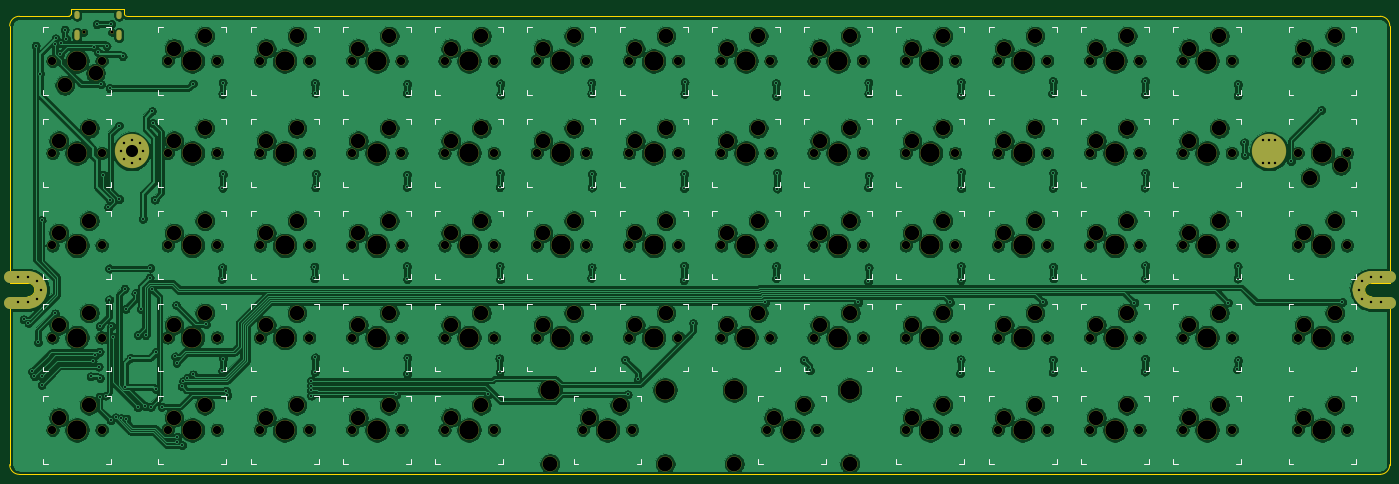
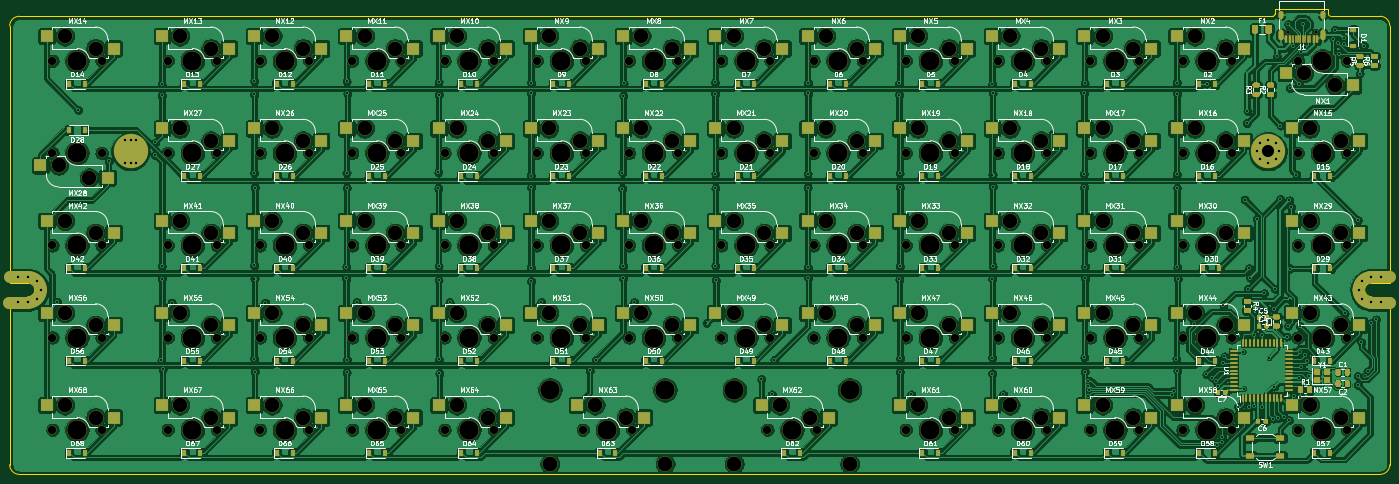
Circuit board: 9 layer files. Board 285.0 x 96.1 mm.
- bottom_copper: boardswap-B_Cu.gbr (1170501 bytes)
- bottom_mask: boardswap-B_Mask.gbr (32670 bytes)
- bottom_silk: boardswap-B_SilkS.gbr (187309 bytes)
- outline: boardswap-Edge_Cuts.gbr (1953 bytes)
- top_copper: boardswap-F_Cu.gbr (764687 bytes)
- top_mask: boardswap-F_Mask.gbr (13116 bytes)
- top_silk: boardswap-F_SilkS.gbr (28126 bytes)
- drill: boardswap-NPTH.drl (4905 bytes)
- drill: boardswap-PTH.drl (3863 bytes)

=== bottom_copper: boardswap-B_Cu.gbr (1170501 bytes, source omitted) ===
=== bottom_mask: boardswap-B_Mask.gbr (32670 bytes, source omitted) ===
=== bottom_silk: boardswap-B_SilkS.gbr (187309 bytes, source omitted) ===
=== outline: boardswap-Edge_Cuts.gbr ===
%TF.GenerationSoftware,KiCad,Pcbnew,(5.1.6)-1*%
%TF.CreationDate,2020-08-12T01:23:20+02:00*%
%TF.ProjectId,boardswap,626f6172-6473-4776-9170-2e6b69636164,rev?*%
%TF.SameCoordinates,Original*%
%TF.FileFunction,Profile,NP*%
%FSLAX46Y46*%
G04 Gerber Fmt 4.6, Leading zero omitted, Abs format (unit mm)*
G04 Created by KiCad (PCBNEW (5.1.6)-1) date 2020-08-12 01:23:20*
%MOMM*%
%LPD*%
G01*
G04 APERTURE LIST*
%TA.AperFunction,Profile*%
%ADD10C,0.300000*%
%TD*%
G04 APERTURE END LIST*
D10*
%TO.C,REF\u002A\u002A*%
X-16675000Y128912500D02*
X264325000Y128912500D01*
X264325000Y223512500D02*
X5525000Y223512500D01*
X-18675000Y130912500D02*
X-18675000Y165612500D01*
X-18675000Y165612500D02*
X-14875000Y165612500D01*
X-14875000Y168412500D02*
X-18675000Y168412500D01*
X-18675000Y168412500D02*
X-18675000Y221512500D01*
X266325000Y165612500D02*
X266325000Y130912500D01*
X266325000Y168412500D02*
X266325000Y221512500D01*
X262525000Y165612500D02*
X266325000Y165612500D01*
X262525000Y168412500D02*
X266325000Y168412500D01*
X-5975000Y225012500D02*
X5025000Y225012500D01*
X-16675000Y223512500D02*
X-6475000Y223512500D01*
X-5976620Y224017840D02*
X-5976620Y225012500D01*
X5025000Y224012500D02*
X5026660Y225012500D01*
X-16675000Y223512500D02*
G75*
G03*
X-18675000Y221512500I0J-2000000D01*
G01*
X-18675000Y130912500D02*
G75*
G03*
X-16675000Y128912500I2000000J0D01*
G01*
X264325000Y128912500D02*
G75*
G03*
X266325000Y130912500I0J2000000D01*
G01*
X266325000Y221512500D02*
G75*
G03*
X264325000Y223512500I-2000000J0D01*
G01*
X-13475000Y167012500D02*
G75*
G03*
X-14875000Y168412500I-1400000J0D01*
G01*
X261125000Y167012500D02*
G75*
G02*
X262525000Y168412500I1400000J0D01*
G01*
X262525000Y165612500D02*
G75*
G02*
X261125000Y167012500I0J1400000D01*
G01*
X-14875000Y165612500D02*
G75*
G03*
X-13475000Y167012500I0J1400000D01*
G01*
X-6475000Y223512500D02*
G75*
G03*
X-5975000Y224012500I0J500000D01*
G01*
X5025000Y224012500D02*
G75*
G03*
X5525000Y223512500I500000J0D01*
G01*
%TD*%
M02*

=== top_copper: boardswap-F_Cu.gbr (764687 bytes, source omitted) ===
=== top_mask: boardswap-F_Mask.gbr (13116 bytes, source omitted) ===
=== top_silk: boardswap-F_SilkS.gbr (28126 bytes, source omitted) ===
=== drill: boardswap-NPTH.drl (4905 bytes, source omitted) ===
=== drill: boardswap-PTH.drl ===
M48
; DRILL file {KiCad (5.1.6)-1} date 08/12/20 01:23:37
; FORMAT={-:-/ absolute / inch / decimal}
; #@! TF.CreationDate,2020-08-12T01:23:37+02:00
; #@! TF.GenerationSoftware,Kicad,Pcbnew,(5.1.6)-1
; #@! TF.FileFunction,Plated,1,2,PTH
FMAT,2
INCH
T1C0.0157
T2C0.0197
T3C0.0236
T4C0.0984
T5C0.0984
%
G90
G05
T1
X-0.6228Y6.3354
X-0.5835Y6.3059
X-0.5539Y5.9122
X-0.5343Y5.8728
X-0.5244Y8.5598
X-0.5047Y6.1484
X-0.4892Y8.3337
X-0.4752Y7.1425
X-0.4752Y5.8728
X-0.4752Y5.8039
X-0.3669Y6.3846
X-0.3667Y8.5706
X-0.3622Y8.6191
X-0.3228Y8.4931
X-0.3179Y8.5787
X-0.2882Y8.6886
X-0.2772Y8.6165
X-0.078Y5.8713
X-0.0618Y6.0008
X-0.0496Y8.5492
X-0.0427Y6.042
X-0.0285Y8.7362
X-0.0157Y8.5059
X-0.0126Y5.9516
X-0.0049Y6.2805
X-0.0048Y6.0707
X-0.0039Y5.7077
X-0.001Y5.8583
X0.0047Y8.248
X0.0244Y7.5126
X0.0469Y5.7157
X0.0521Y8.558
X0.0665Y7.2484
X0.0728Y6.497
X0.0738Y6.749
X0.0768Y8.2154
X0.0817Y7.3031
X0.0866Y5.5148
X0.0915Y8.7362
X0.0921Y6.2819
X0.1024Y6.1949
X0.1252Y5.5382
X0.1535Y7.9114
X0.1555Y7.312
X0.17Y5.5338
X0.1821Y8.4754
X0.1988Y6.5837
X0.2028Y5.7894
X0.2077Y6.4213
X0.2138Y5.5283
X0.2461Y6.0217
X0.2874Y6.5482
X0.3061Y5.6191
X0.3063Y6.2075
X0.3307Y6.4193
X0.3465Y7.1535
X0.3683Y5.6289
X0.3693Y6.2075
X0.4016Y6.6732
X0.4094Y6.753
X0.4114Y5.624
X0.4193Y6.5837
X0.4222Y8.0295
X0.4272Y7.9311
X0.4449Y7.3091
X0.4508Y5.7717
X0.4557Y6.0719
X0.4992Y5.6248
X0.6094Y6.0343
X0.6171Y6.4528
X0.6213Y5.9831
X0.6272Y5.3807
X0.6272Y5.3413
X0.6646Y5.7902
X0.6665Y5.3118
X0.6764Y5.8335
X0.7098Y5.8621
X0.7547Y8.2524
X0.7551Y5.8886
X0.8598Y6.2958
X0.989Y6.6661
X0.9917Y5.9161
X0.9921Y6.7579
X0.9937Y8.1689
X0.9949Y7.4043
X0.9957Y8.2606
X0.9972Y7.5154
X0.9992Y6.015
X1.0222Y5.7566
X1.0346Y5.7193
X1.7134Y5.7583
X1.7159Y5.837
X1.7159Y5.7976
X1.7159Y5.7154
X1.7417Y6.7642
X1.7417Y6.6689
X1.7445Y5.9083
X1.7457Y8.2547
X1.748Y6.026
X1.7496Y8.176
X1.75Y7.4098
X1.7528Y7.5181
X2.4087Y5.7252
X2.4929Y7.4138
X2.4937Y6.7669
X2.4941Y8.1744
X2.4949Y7.5126
X2.4961Y8.2496
X2.4965Y6.663
X2.4965Y5.8945
X2.498Y6.0236
X3.1567Y5.7252
X3.2461Y6.0185
X3.2476Y7.4098
X3.248Y5.9083
X3.2484Y6.7669
X3.2504Y7.5232
X3.2516Y6.6598
X3.2528Y8.2535
X3.2543Y8.1634
X3.9933Y6.6724
X3.9937Y8.2587
X3.9937Y8.1724
X3.9961Y6.7583
X3.9976Y7.5181
X3.9976Y7.4071
X4.2673Y6.0071
X4.2886Y5.7252
X4.374Y5.8488
X4.7441Y6.6535
X4.7476Y7.5181
X4.7476Y7.402
X4.748Y6.7709
X4.7496Y8.1689
X4.7512Y8.2642
X4.8201Y6.3059
X5.4087Y6.4752
X5.4941Y8.2547
X5.4961Y8.1539
X5.4965Y6.7673
X5.4965Y6.6697
X5.5031Y7.5287
X5.5055Y7.3992
X5.7201Y6.0051
X5.7697Y5.9205
X6.1646Y6.4752
X6.2449Y7.4098
X6.2453Y6.6457
X6.2465Y8.261
X6.2465Y8.1732
X6.2476Y7.5047
X6.2476Y6.7571
X6.9087Y6.4752
X6.9913Y5.8969
X6.9953Y6.0106
X6.9969Y8.161
X6.998Y6.7693
X6.998Y6.6555
X6.9984Y8.2657
X7.0Y7.5331
X7.0Y7.4004
X7.6646Y6.4752
X7.7402Y8.172
X7.7445Y7.4043
X7.7445Y6.0071
X7.7457Y8.2713
X7.7465Y5.9039
X7.7469Y7.526
X7.748Y6.7634
X7.75Y6.6685
X8.4087Y6.4713
X8.4917Y7.4071
X8.4933Y5.9114
X8.4949Y6.6673
X8.4965Y8.2732
X8.4965Y8.165
X8.4965Y6.0154
X8.4969Y7.526
X8.4972Y6.774
X9.1685Y6.4713
X9.2425Y5.9291
X9.2476Y6.7689
X9.2476Y6.6673
X9.2484Y8.1559
X9.25Y8.2476
X9.2512Y6.0035
X9.3024Y7.774
X9.3051Y7.674
X9.6799Y7.6213
X9.9276Y8.0374
X10.0976Y6.4752
T2
X-0.666Y6.6777
X-0.666Y6.4729
X-0.5856Y6.6777
X-0.5856Y6.4729
X-0.5132Y6.6477
X-0.5132Y6.5029
X-0.4833Y6.5753
X0.1663Y7.7013
X0.1929Y7.7653
X0.1929Y7.6373
X0.2569Y7.7918
X0.2569Y7.6107
X0.3209Y7.7653
X0.3209Y7.6373
X0.3474Y7.7013
X9.4557Y7.7918
X9.4557Y7.6107
X9.503Y7.7918
X9.503Y7.6107
X9.5502Y7.7925
X9.5502Y7.6107
X10.2333Y6.5753
X10.2632Y6.6477
X10.2632Y6.5029
X10.3356Y6.6777
X10.3356Y6.4729
X10.416Y6.6777
X10.416Y6.4729
T5
X0.2569Y7.7013
T3
G00X-0.1886Y8.8243
M15
G01X-0.1886Y8.8007
M16
G05
G00X-0.1886Y8.6696
M15
G01X-0.1886Y8.6263
M16
G05
G00X0.1516Y8.8243
M15
G01X0.1516Y8.8007
M16
G05
G00X0.1516Y8.6696
M15
G01X0.1516Y8.6263
M16
G05
T4
G00X9.4537Y7.7013
M15
G01X9.5522Y7.7013
M16
G05
T0
M30

